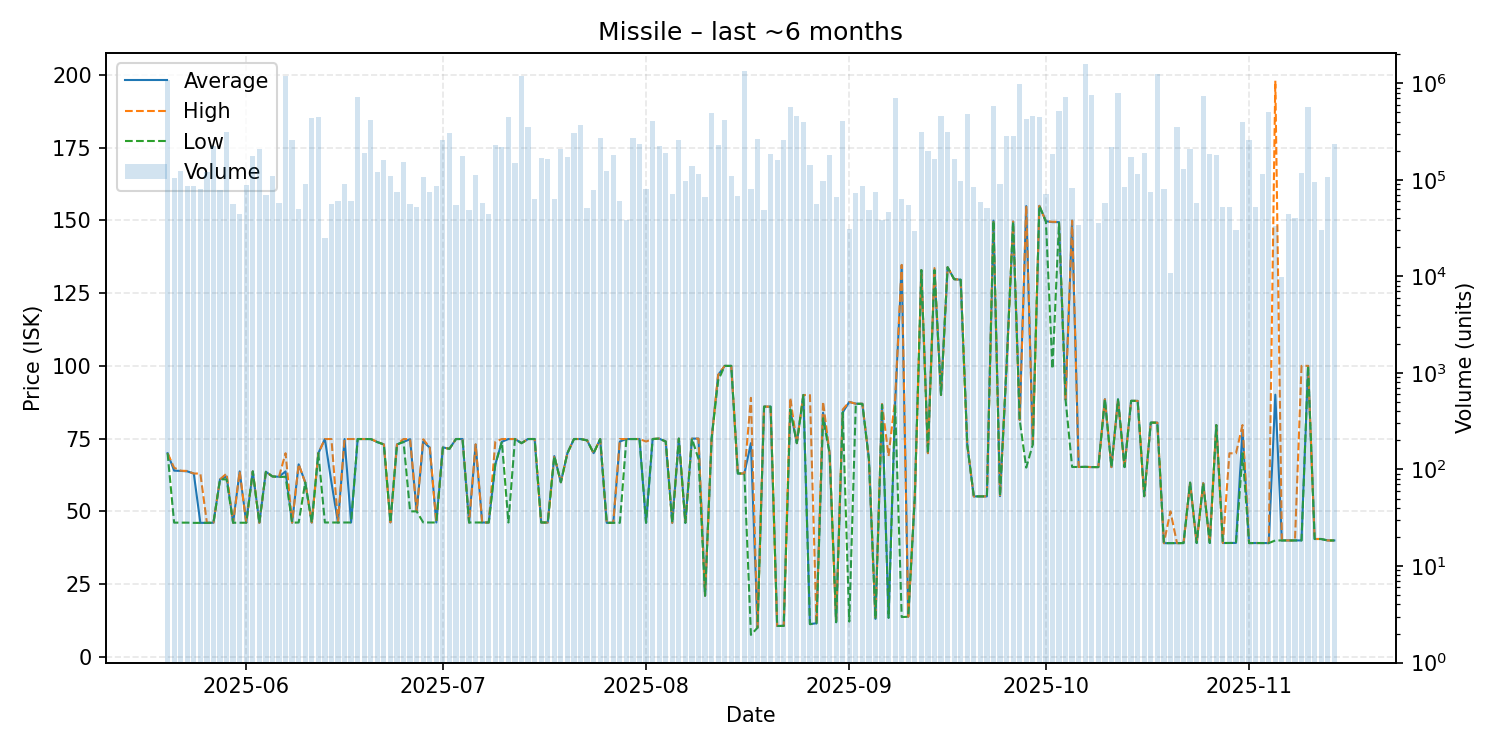

The file beside this chart, header and first rows:
date, average, highest, lowest, order_count, volume
2025-05-20, 69.98, 69.99, 69.97, 64, 1087732
2025-05-21, 63.99, 64.98, 46.12, 50, 104924
2025-05-22, 63.9, 63.97, 46.12, 46, 124249
2025-05-23, 63.75, 63.88, 46.12, 59, 85677
2025-05-24, 62.99, 63.0, 46.04, 67, 86737
2025-05-25, 46.05, 63.0, 46.04, 73, 79614
2025-05-26, 46.05, 46.05, 46.05, 67, 121750
2025-05-27, 46.09, 46.09, 46.09, 45, 222984
2025-05-28, 61.0, 61.0, 61.0, 65, 78846
2025-05-29, 61.99, 62.99, 61.0, 66, 314800
2025-05-30, 46.09, 46.09, 46.09, 67, 56891
2025-05-31, 63.74, 63.75, 46.09, 77, 44500
2025-06-01, 46.09, 46.1, 46.09, 68, 88042
2025-06-02, 63.72, 63.72, 63.72, 75, 175775
2025-06-03, 46.05, 46.05, 46.05, 63, 210722
2025-06-04, 63.6, 63.6, 63.6, 58, 70492
2025-06-05, 62.0, 62.0, 62.0, 51, 110861
2025-06-06, 61.9, 61.9, 61.8, 62, 57154
2025-06-07, 63.73, 69.99, 61.9, 92, 1191136
2025-06-08, 46.11, 46.11, 46.11, 76, 257890
2025-06-09, 66.16, 66.17, 46.16, 67, 50267
2025-06-10, 59.95, 59.95, 59.95, 54, 89625
2025-06-11, 46.16, 46.16, 46.16, 57, 432538
2025-06-12, 69.99, 69.99, 69.99, 67, 452796
2025-06-13, 74.85, 74.85, 46.17, 48, 24964
2025-06-14, 59.95, 74.86, 46.16, 59, 56624
2025-06-15, 46.16, 46.16, 46.16, 57, 61056
2025-06-16, 74.85, 74.86, 46.17, 64, 90614
2025-06-17, 46.17, 74.85, 46.17, 51, 59969
2025-06-18, 74.86, 74.86, 74.86, 48, 714697
2025-06-19, 74.85, 74.85, 74.85, 63, 188044
2025-06-20, 74.85, 74.85, 74.85, 49, 420337
2025-06-21, 73.8, 73.9, 73.8, 58, 121401
2025-06-22, 73.0, 73.0, 73.0, 71, 161827
2025-06-23, 46.22, 46.22, 46.22, 58, 108798
2025-06-24, 72.99, 72.99, 72.99, 53, 75428
2025-06-25, 73.9, 74.86, 73.9, 64, 152080
2025-06-26, 74.8, 74.8, 50.0, 57, 56745
2025-06-27, 50.0, 50.0, 50.0, 51, 52113
2025-06-28, 74.0, 74.79, 46.21, 59, 106101
2025-06-29, 71.9, 71.9, 46.17, 80, 75220
2025-06-30, 46.17, 46.17, 46.17, 52, 87210
2025-07-01, 71.99, 71.99, 71.89, 43, 259265
2025-07-02, 71.5, 71.5, 71.5, 53, 306362
2025-07-03, 74.86, 74.86, 74.86, 54, 54982
2025-07-04, 74.86, 74.86, 74.86, 42, 177480
2025-07-05, 46.17, 46.17, 46.17, 52, 48678
2025-07-06, 72.99, 73.0, 46.17, 70, 112180
2025-07-07, 46.17, 46.17, 46.17, 52, 57636
2025-07-08, 46.17, 46.17, 46.17, 53, 44640
2025-07-09, 66.16, 73.92, 66.14, 46, 228682
2025-07-10, 73.92, 74.86, 73.92, 54, 218028
2025-07-11, 74.85, 74.86, 46.17, 61, 449097
2025-07-12, 74.86, 74.86, 74.86, 58, 148772
2025-07-13, 73.44, 73.44, 73.44, 74, 1179379
2025-07-14, 74.86, 74.86, 74.86, 49, 349385
2025-07-15, 74.86, 74.86, 74.86, 43, 62803
2025-07-16, 46.17, 46.17, 46.17, 63, 170237
2025-07-17, 46.17, 46.17, 46.17, 63, 166074
2025-07-18, 69.0, 69.0, 69.0, 43, 63907
... 119 more rows
